Run: headless pygame with SDL's dummy video driver; simulated clock (each Clock.tick advances the game by its frame time, no real sleeping); random seed 0; keys injected as events and as key.get_pressed() state; no mouse input.
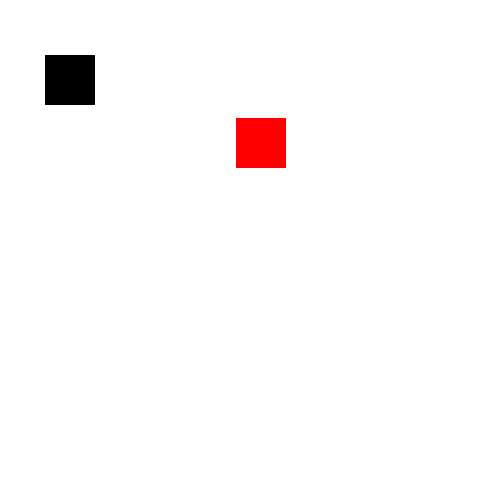
Frame 1 of 4 · flips 1–60 · no input
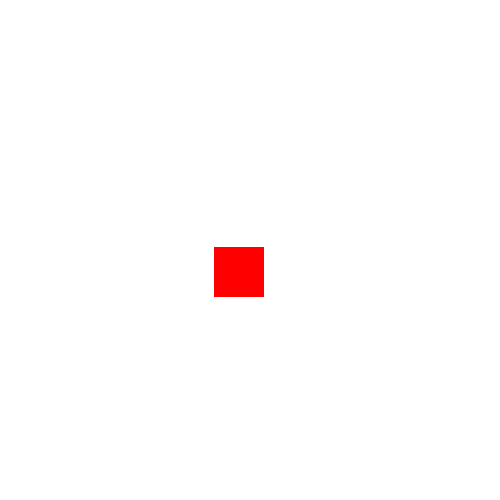
Frame 2 of 4 · flips 61–180 · tapped SPACE, RETURN · held RIGHT (→), D
Frame 3 of 4 · flips 181–300 · held DOWN (↓), S · screen unchanged from frame 2, image omitted
Frame 4 of 4 · flips 301–420 · held LEFT (←), A, UP (↑), W · screen unchanged from frame 3, image omitted

The pygame program that drew these frames:

import pygame
import random

x = pygame.init()
# game window
gamewindow = pygame.display.set_mode((500, 500))
pygame.display.set_caption("Snake Game")

white = (255, 255, 255)
red = (255, 0, 0)
black = (0, 0, 0)
# game specific variables
exit_game = False
game_over = False
snake_x = 45
snake_y = 55
snake_size = 50
velocity_x = 0
velocity_y = 0
fps = 60
score = 0
init_velocity = 5
food_x = random.randint(20, 250)
food_y = random.randint(20, 250)
clock = pygame.time.Clock()

# game loop
while not exit_game:
    for event in pygame.event.get():
        if event.type == pygame.QUIT:
            exit_game = True

        if event.type == pygame.KEYDOWN:
            if event.key == pygame.K_RIGHT:
                velocity_x = init_velocity
                velocity_y = 0
        if event.type == pygame.KEYDOWN:
            if event.key == pygame.K_UP:
                velocity_y = - init_velocity
                velocity_x = 0
        if event.type == pygame.KEYDOWN:
            if event.key == pygame.K_LEFT:
                velocity_x = - init_velocity
                velocity_y = 0
        if event.type == pygame.KEYDOWN:
            if event.key == pygame.K_DOWN:
                velocity_y = init_velocity
                velocity_x = 0

    snake_x = snake_x + velocity_x
    snake_y = snake_y + velocity_y

    if abs(snake_x - food_x) < 6 and abs(snake_x - food_x) < 6:
        score += 10
        print("score:", score * 10)
        food_x = random.randint(20, 250)
        food_y = random.randint(20, 250)

    gamewindow.fill(white)
    pygame.draw.rect(gamewindow, black, [snake_x, snake_y, snake_size, snake_size])
    pygame.draw.rect(gamewindow, red, [food_x, food_y, snake_size, snake_size])
    pygame.display.update()
    clock.tick(fps)
pygame.quit()
quit()
